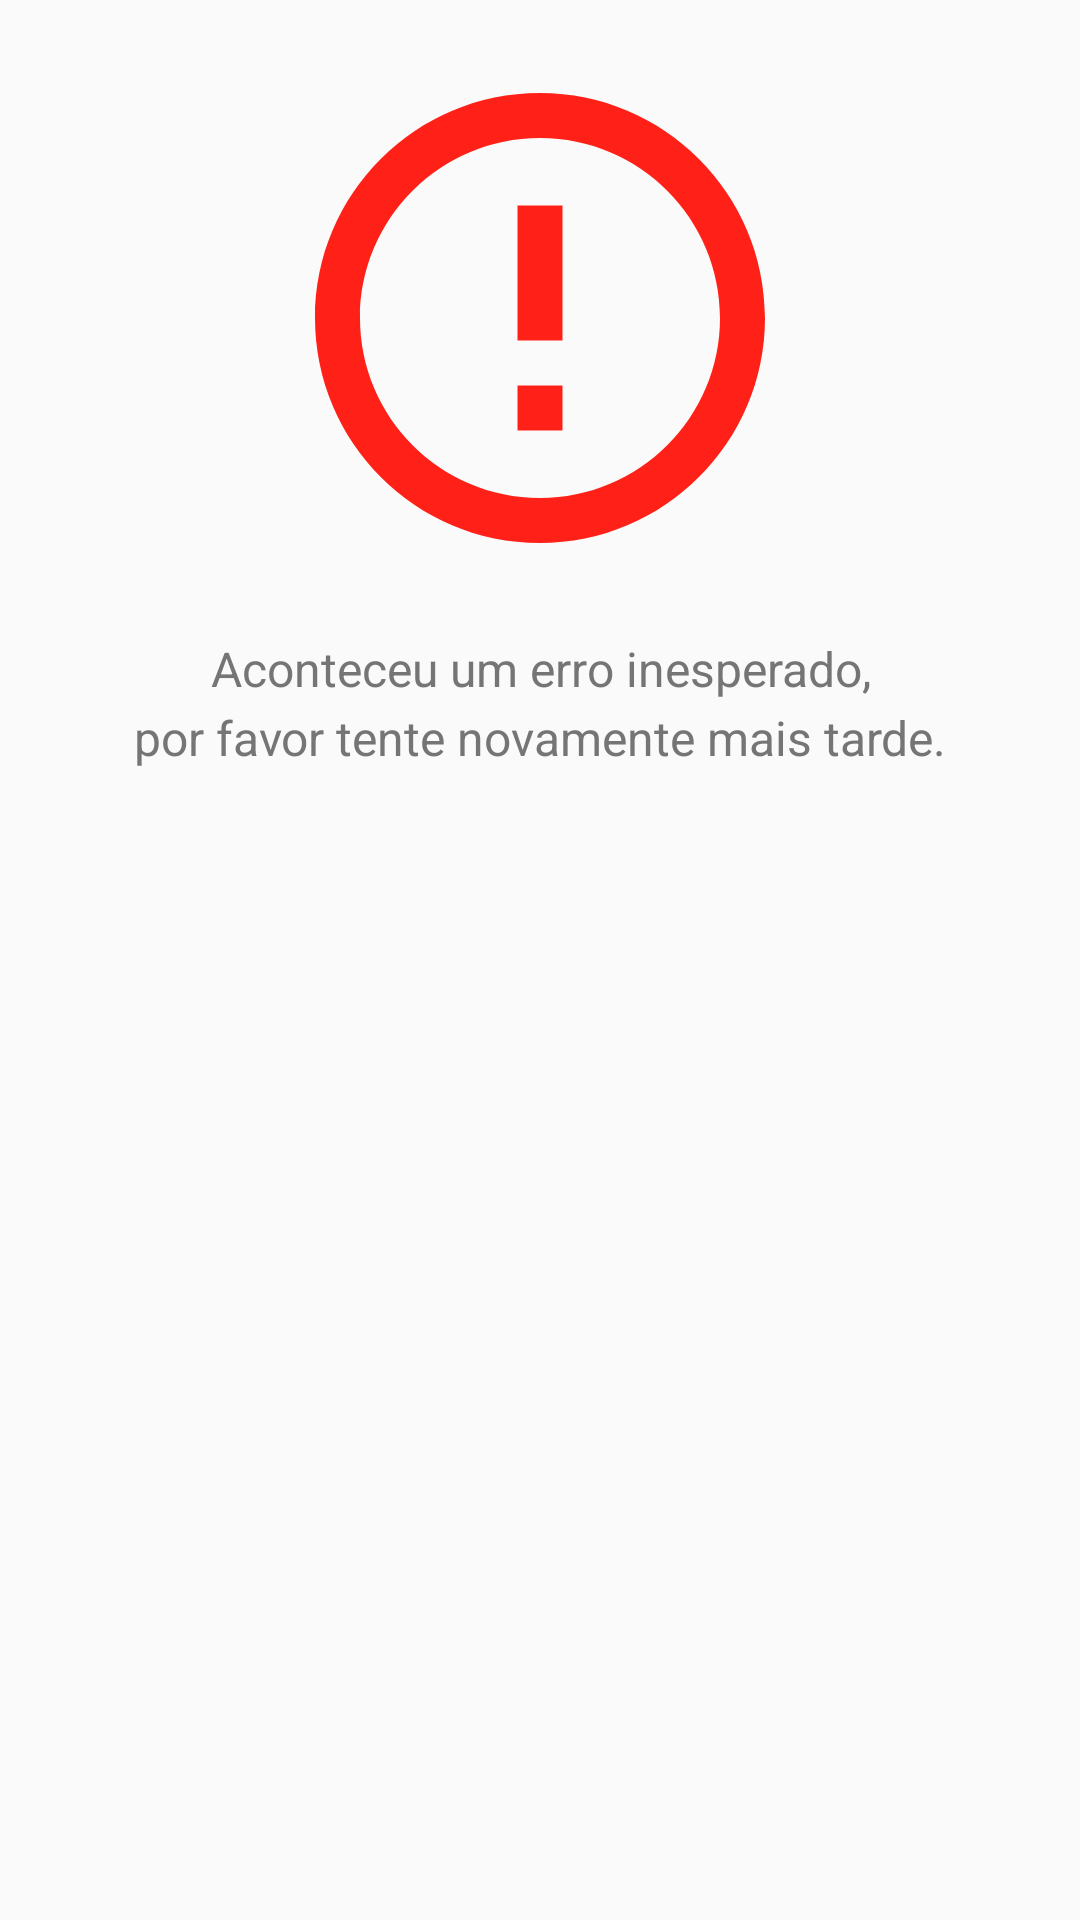

Layout XML and referenced resources for this Android screen:
<!-- AndroidManifest.xml: application theme AppTheme -->
<!-- res/layout/layout_fail.xml -->
<?xml version="1.0" encoding="utf-8"?>
<androidx.constraintlayout.widget.ConstraintLayout
    xmlns:android="http://schemas.android.com/apk/res/android"
    xmlns:app="http://schemas.android.com/apk/res-auto"
    android:id="@+id/layoutFail"
    android:orientation="vertical"
    android:layout_width="match_parent"
    android:layout_height="match_parent">

    <ImageView
        android:id="@+id/ivFail"
        android:layout_width="@dimen/activity_fail_image_view_fail_width_height"
        android:layout_height="@dimen/activity_fail_image_view_fail_width_height"
        android:layout_marginTop="@dimen/activity_fail_image_view_fail_margin_top"
        app:srcCompat="@drawable/ic_error"
        app:layout_constraintEnd_toEndOf="parent"
        app:layout_constraintStart_toStartOf="parent"
        app:layout_constraintTop_toTopOf="parent"
        app:layout_constraintHorizontal_bias="0.5"
        app:layout_constraintVertical_chainStyle="packed" />

    <ScrollView
        android:id="@+id/scrollView3"
        android:layout_width="match_parent"
        android:layout_height="0dp"
        android:overScrollMode="never"
        android:layout_marginBottom="@dimen/activity_fail_scroll_view_margin_bottom"
        app:layout_constraintHorizontal_bias="0.5"
        app:layout_constraintTop_toBottomOf="@+id/ivFail"
        app:layout_constraintEnd_toEndOf="parent"
        app:layout_constraintStart_toStartOf="parent"
        app:layout_constraintBottom_toBottomOf="parent">

        <TextView
            android:id="@+id/mTvError"
            android:layout_width="match_parent"
            android:layout_height="wrap_content"
            android:textSize="@dimen/activity_fail_text_view_error_size"
            android:lineSpacingExtra="@dimen/activity_fail_text_view_error_spacing"
            android:padding="@dimen/activity_fail_text_view_error_padding"
            android:text="@string/activity_fail_error_msg"
            android:textColor="@color/color_gray"
            android:gravity="center" />

    </ScrollView>

</androidx.constraintlayout.widget.ConstraintLayout>
<!-- resources referenced by this layout -->
<resources>
  <color name="color_gray">#757575</color>
  <dimen name="activity_fail_image_view_fail_margin_top">16dp</dimen>
  <dimen name="activity_fail_image_view_fail_width_height">180dp</dimen>
  <dimen name="activity_fail_scroll_view_margin_bottom">8dp</dimen>
  <dimen name="activity_fail_text_view_error_padding">16dp</dimen>
  <dimen name="activity_fail_text_view_error_size">16sp</dimen>
  <dimen name="activity_fail_text_view_error_spacing">4sp</dimen>
  <!-- drawable ic_error (drawable) -->
  <vector android:height="24dp" android:tint="#FF2118"
      android:viewportHeight="24.0" android:viewportWidth="24.0"
      android:width="24dp" xmlns:android="http://schemas.android.com/apk/res/android">
      <path android:fillColor="#FF000000" android:pathData="M11,15h2v2h-2zM11,7h2v6h-2zM11.99,2C6.47,2 2,6.48 2,12s4.47,10 9.99,10C17.52,22 22,17.52 22,12S17.52,2 11.99,2zM12,20c-4.42,0 -8,-3.58 -8,-8s3.58,-8 8,-8 8,3.58 8,8 -3.58,8 -8,8z"/>
  </vector>
  <string name="activity_fail_error_msg">Aconteceu um erro inesperado,\npor favor tente novamente mais tarde.</string>
  <style name="AppTheme" parent="Theme.AppCompat.Light.NoActionBar">
          <item name="colorPrimary">@color/colorPrimary</item>
          <item name="colorPrimaryDark">@color/colorPrimaryDark</item>
          <item name="colorAccent">@color/colorAccent</item>
          <item name="windowActionBar">false</item>
  
          <item name="toolbarTheme">@style/ThemeToolbar</item>
          <item name="toolbarStyle">@style/ToolbarStyle</item>
  
          <item name="fontFamily">@font/magalu_texts_rounded_regular</item>
  
          <item name="color_message">@color/color_gray</item>
          <item name="color_message_light">@color/color_gray_light</item>
          <item name="color_message_dark">@color/color_gray_dark</item>
  
      </style>
  <color name="colorPrimary">#ff253a</color>
  <color name="colorPrimaryDark">#cc0000</color>
  <color name="colorAccent">#ff8080</color>
  <style name="ThemeToolbar" parent="ThemeOverlay.AppCompat.Dark">
          <item name="android:textColorPrimary">@color/color_white</item>
          <item name="actionMenuTextColor">@color/color_white</item>
          <item name="android:textColorSecondary">@color/color_white</item>
      </style>
  <style name="ToolbarStyle" parent="Widget.AppCompat.Toolbar">
          <item name="android:background">@color/color_bar_red_dark</item>
          <item name="contentInsetStartWithNavigation">0dp</item>
      </style>
  <color name="color_gray_light">#c1c1c1</color>
  <color name="color_gray_dark">#2A2A2A</color>
  <color name="color_white">#FFFFFF</color>
  <color name="color_bar_red_dark">#ff253a</color>
</resources>
